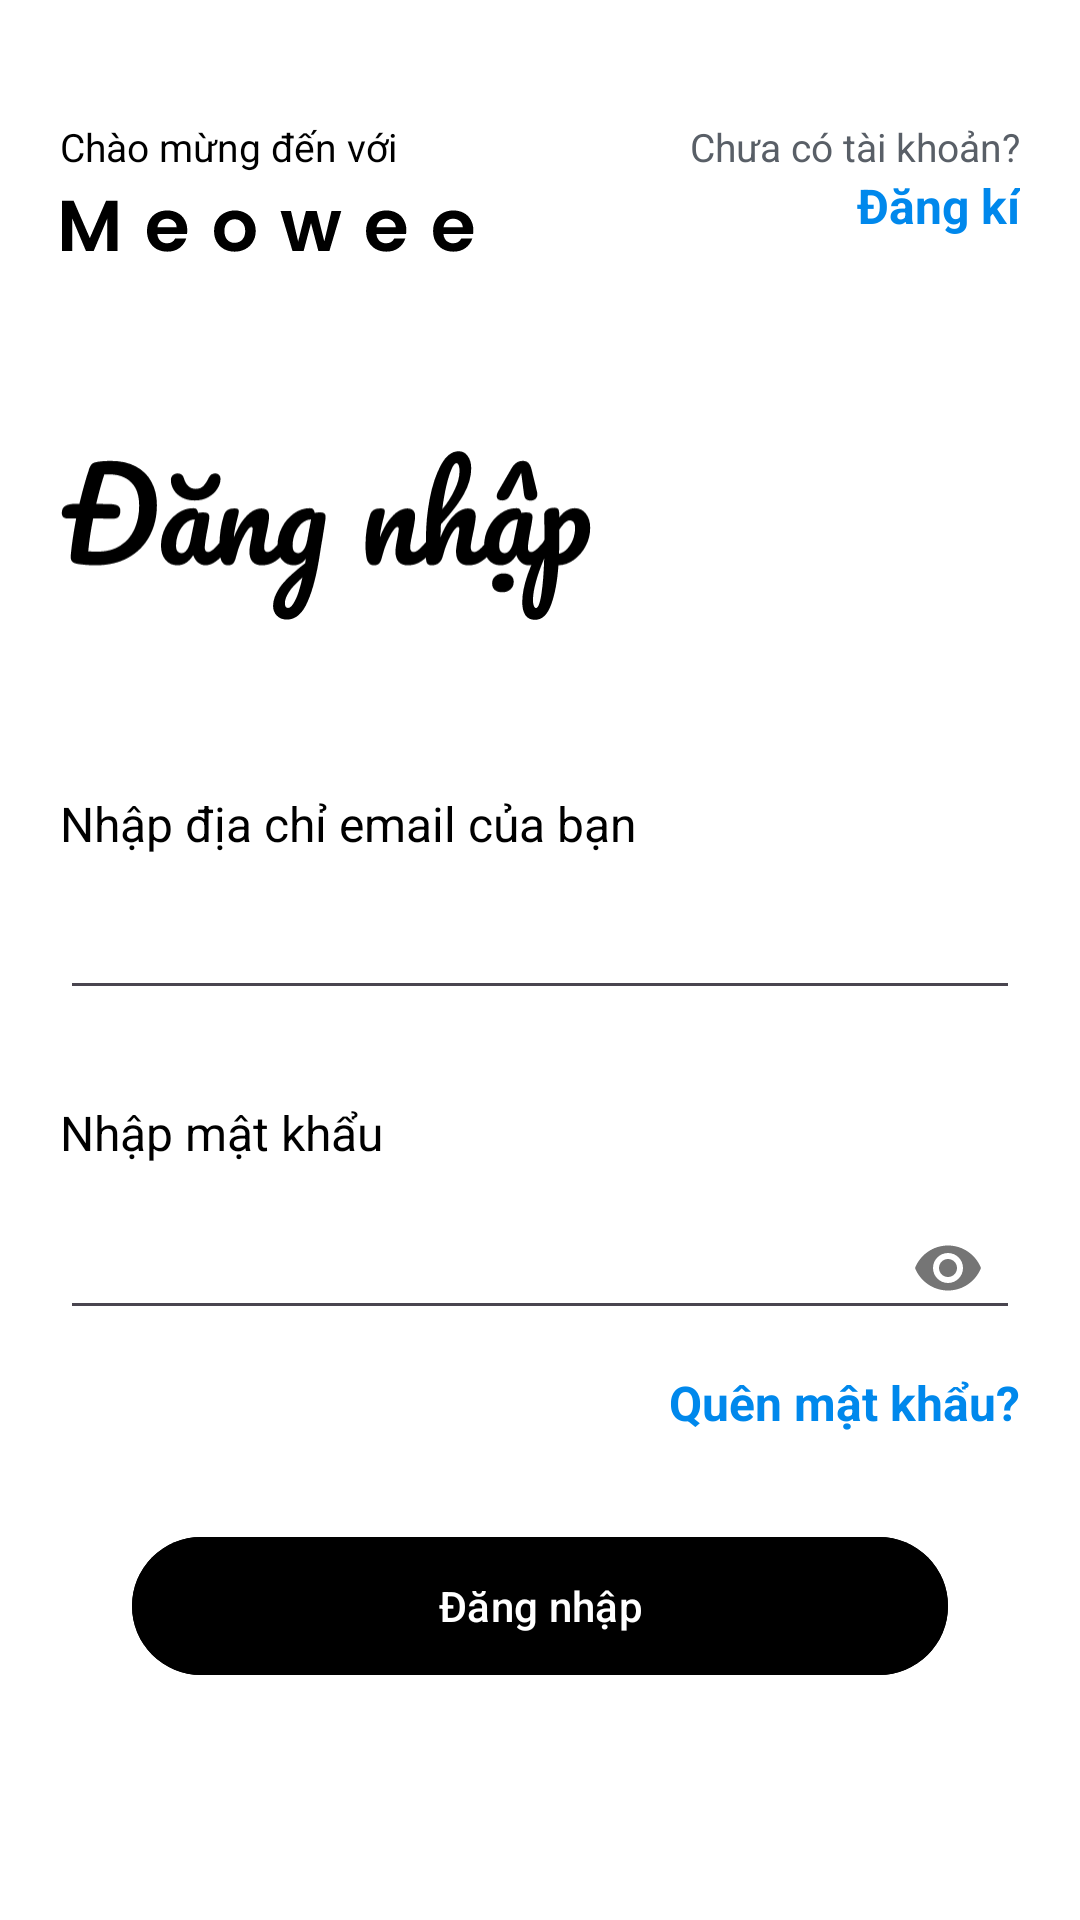

Android layout source for this screen:
<!-- AndroidManifest.xml: application theme Theme.Meowee -->
<!-- res/layout/activity_sign_in.xml -->
<?xml version="1.0" encoding="utf-8"?>
<androidx.constraintlayout.widget.ConstraintLayout xmlns:android="http://schemas.android.com/apk/res/android"
    xmlns:app="http://schemas.android.com/apk/res-auto"
    xmlns:tools="http://schemas.android.com/tools"
    android:layout_width="match_parent"
    android:layout_height="match_parent"
    android:background="?attr/colorPrimary"
    tools:context=".SignInActivity">

    <TextView
        android:id="@+id/textviewSignInWelcomeMessage"
        android:layout_width="wrap_content"
        android:layout_height="wrap_content"
        android:layout_marginStart="20dp"
        android:layout_marginTop="40dp"
        android:text="@string/welcome_to"
        android:textColor="?attr/colorOnPrimary"
        android:textSize="13sp"
        app:layout_constraintStart_toStartOf="parent"
        app:layout_constraintTop_toTopOf="parent" />

    <ImageView
        android:id="@+id/imageviewSignInBrandLogo"
        android:layout_width="138dp"
        android:layout_height="36dp"
        android:contentDescription="@string/app_name"
        android:src="@drawable/meowee"
        app:layout_constraintStart_toStartOf="@id/textviewSignInWelcomeMessage"
        app:layout_constraintTop_toBottomOf="@id/textviewSignInWelcomeMessage" />

    <TextView
        android:layout_width="wrap_content"
        android:layout_height="wrap_content"
        android:layout_marginEnd="20dp"
        android:text="@string/dont_have_account"
        android:textColor="@color/gray"
        android:textSize="13sp"
        app:layout_constraintEnd_toEndOf="parent"
        app:layout_constraintTop_toTopOf="@id/textviewSignInWelcomeMessage" />

    <TextView
        android:id="@+id/textviewSignInGoToSignUp"
        android:layout_width="wrap_content"
        android:layout_height="wrap_content"
        android:layout_marginEnd="20dp"
        android:text="@string/sign_up"
        android:textColor="#0088EC"
        android:textSize="16sp"
        android:textStyle="bold"
        app:layout_constraintEnd_toEndOf="parent"
        app:layout_constraintTop_toBottomOf="@id/textviewSignInWelcomeMessage" />

    <ImageView
        android:id="@+id/imageviewSignInSignInTitle"
        android:layout_width="177dp"
        android:layout_height="70dp"
        android:layout_marginTop="50dp"
        android:contentDescription="@string/sign_in"
        android:src="@drawable/sign_in"
        app:layout_constraintStart_toStartOf="@id/imageviewSignInBrandLogo"
        app:layout_constraintTop_toBottomOf="@id/imageviewSignInBrandLogo" />

    <TextView
        android:id="@+id/textviewSignInEmailInputTitle"
        android:layout_width="wrap_content"
        android:layout_height="wrap_content"
        android:layout_marginTop="50dp"
        android:text="@string/enter_your_email"
        android:textColor="?attr/colorOnPrimary"
        android:textSize="16sp"
        app:layout_constraintStart_toStartOf="@id/textviewSignInWelcomeMessage"
        app:layout_constraintTop_toBottomOf="@id/imageviewSignInSignInTitle" />

    <com.google.android.material.textfield.TextInputLayout
        android:id="@+id/textinputlayoutSignInEmail"
        android:layout_width="match_parent"
        android:layout_height="wrap_content"
        android:theme="@style/Theme.Meowee"
        app:endIconMode="clear_text"
        app:layout_constraintTop_toBottomOf="@id/textviewSignInEmailInputTitle">

        <com.google.android.material.textfield.TextInputEditText
            android:id="@+id/edittextSignInEmail"
            android:layout_width="match_parent"
            android:layout_height="46dp"
            android:layout_marginHorizontal="20dp"
            android:layout_marginTop="5dp"
            android:autofillHints="emailAddress"
            android:textSize="16sp"
            android:textColor="?attr/colorOnPrimary"
            android:inputType="textEmailAddress" />

    </com.google.android.material.textfield.TextInputLayout>

    <TextView
        android:id="@+id/textviewSignInPasswordInputTitle"
        android:layout_width="wrap_content"
        android:layout_height="wrap_content"
        android:layout_marginTop="30dp"
        android:text="@string/enter_password"
        android:textColor="?attr/colorOnPrimary"
        android:textSize="16sp"
        app:layout_constraintStart_toStartOf="@id/textviewSignInWelcomeMessage"
        app:layout_constraintTop_toBottomOf="@id/textinputlayoutSignInEmail" />

    <com.google.android.material.textfield.TextInputLayout
        android:id="@+id/textinputlayoutSignInPassword"
        android:layout_width="match_parent"
        android:layout_height="wrap_content"
        app:passwordToggleEnabled="true"
        android:theme="@style/Theme.Meowee"
        android:layout_marginHorizontal="20dp"
        android:layout_marginTop="5dp"
        app:layout_constraintTop_toBottomOf="@id/textviewSignInPasswordInputTitle">

        <com.google.android.material.textfield.TextInputEditText
            android:id="@+id/edittextSignInPassword"
            android:layout_width="match_parent"
            android:layout_height="wrap_content"
            android:autofillHints="password"
            android:textSize="18sp"
            android:textColor="?attr/colorOnPrimary"
            android:inputType="textPassword" />

    </com.google.android.material.textfield.TextInputLayout>

    <TextView
        android:id="@+id/textviewSignInForgetPassword"
        android:layout_width="wrap_content"
        android:layout_height="wrap_content"
        android:layout_marginTop="10dp"
        android:text="@string/forgotPassword"
        android:textSize="16sp"
        android:textColor="#0088EC"
        android:textStyle="bold"
        app:layout_constraintEnd_toEndOf="@id/textinputlayoutSignInPassword"
        app:layout_constraintTop_toBottomOf="@id/textinputlayoutSignInPassword" />

    <com.google.android.material.button.MaterialButton
        android:id="@+id/buttonSignInSubmit"
        android:layout_width="272dp"
        android:layout_height="54dp"
        android:layout_marginHorizontal="50dp"
        android:layout_marginTop="30dp"
        android:backgroundTint="?attr/colorOnPrimary"
        android:textColor="?attr/colorPrimary"
        android:text="@string/sign_in"
        app:layout_constraintEnd_toEndOf="parent"
        app:layout_constraintStart_toStartOf="parent"
        app:layout_constraintTop_toBottomOf="@id/textviewSignInForgetPassword" />

    <ProgressBar
        android:id="@+id/progressbar_login"
        android:layout_width="30dp"
        android:layout_height="30dp"
        android:layout_margin="10dp"
        android:visibility="gone"
        app:layout_constraintTop_toTopOf="@id/buttonSignInSubmit"
        app:layout_constraintEnd_toEndOf="@id/buttonSignInSubmit"
        app:layout_constraintBottom_toBottomOf="@id/buttonSignInSubmit"/>

</androidx.constraintlayout.widget.ConstraintLayout>
<!-- resources referenced by this layout -->
<resources>
  <color name="gray">#595F67</color>
  <!-- drawable meowee: vector/xml drawable (drawable, 3412 chars, omitted) -->
  <!-- drawable sign_in: vector/xml drawable (drawable, 11907 chars, omitted) -->
  <string name="app_name">Meowee</string>
  <string name="dont_have_account">Chưa có tài khoản?</string>
  <string name="enter_password">Nhập mật khẩu</string>
  <string name="enter_your_email">Nhập địa chỉ email của bạn</string>
  <string name="forgotPassword">Quên mật khẩu?</string>
  <string name="sign_in">Đăng nhập</string>
  <string name="sign_up">Đăng kí</string>
  <string name="welcome_to">Chào mừng đến với</string>
  <style name="Theme.Meowee" parent="Theme.Material3.Light.NoActionBar">
          
          <item name="colorPrimary">@color/white</item>
          <item name="colorPrimaryVariant">@color/light_gray</item>
          <item name="colorOnPrimary">@color/black</item>
          
          <item name="colorSecondary">#d8d8d8</item>
          <item name="colorSecondaryVariant">#e6e6e6</item>
          <item name="colorOnSecondary">@color/gray</item>
          
          <item name="android:statusBarColor">@android:color/background_dark</item>
          
      </style>
  <color name="white">#FFFFFFFF</color>
  <color name="light_gray">#B0B0B0</color>
  <color name="black">#FF000000</color>
</resources>
